Labelled photos from "data", an image-classification folder in leclercsimon74/Infection_Prediction_CPV. The possible labels are: check not infected, check out, checked infected.

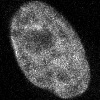
Label: check not infected

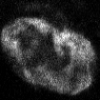
Label: checked infected

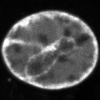
Label: checked infected

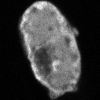
Label: checked infected

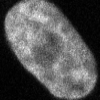
Label: check not infected

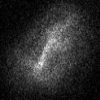
Label: check out
